Run: headless pygame with SDL's dummy video driver; simulated clock (each Clock.tick advances the game by its frame time, no real sleeping); random seed 0; keys injected as events and as key.get_pressed() state; no mouse input; restart key SPACE tapped at the start of phases 3 and 4.
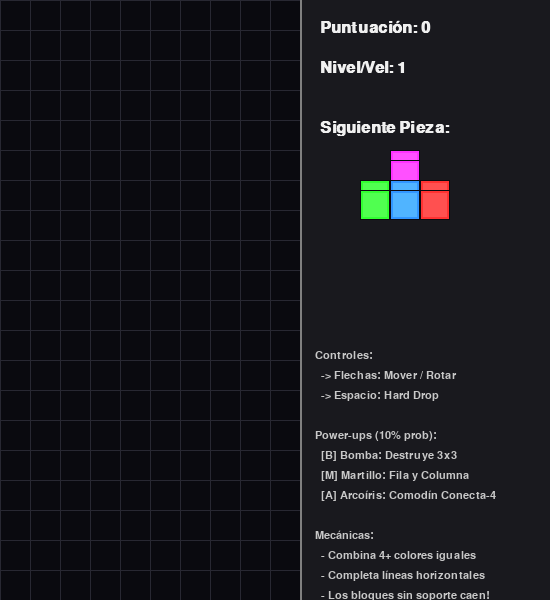
Frame 1 of 4 · flips 1–60 · no input
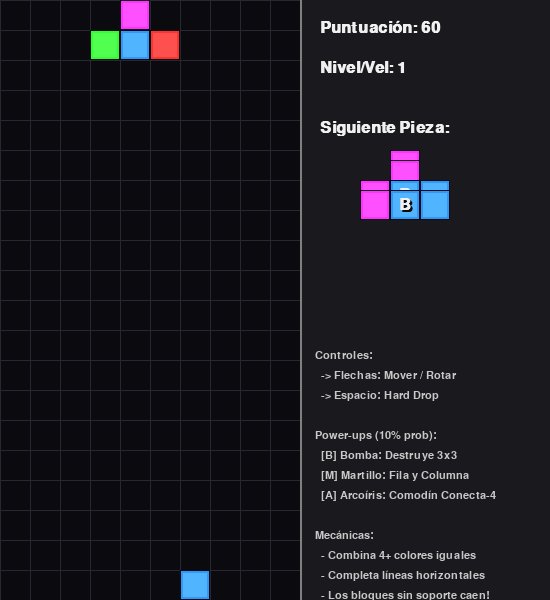
Frame 2 of 4 · flips 61–180 · tapped SPACE, RETURN · held RIGHT (→), D
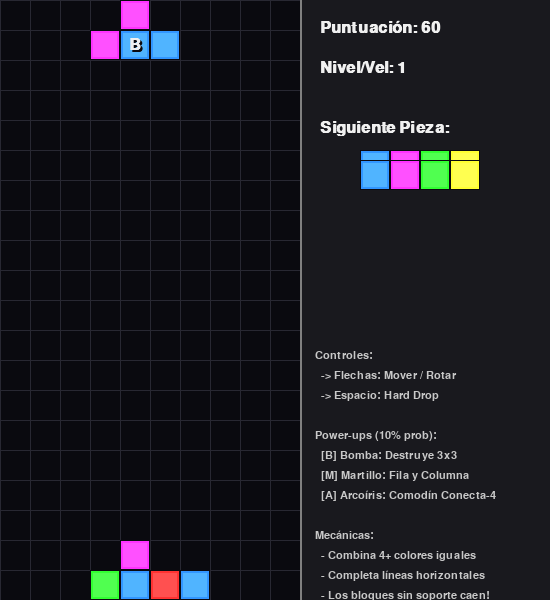
Frame 3 of 4 · flips 181–300 · tapped SPACE · held DOWN (↓), S
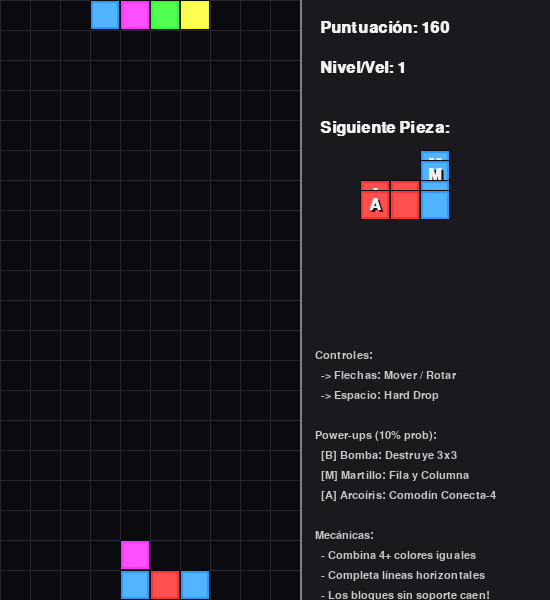
Frame 4 of 4 · flips 301–420 · tapped SPACE · held LEFT (←), A, UP (↑), W

The pygame program that drew these frames:

import pygame
import random
import time

# --- Constantes y Configuración ---
CELL_SIZE = 30
COLS = 10
ROWS = 20
WIDTH = COLS * CELL_SIZE
HEIGHT = ROWS * CELL_SIZE
SIDE_PANEL_WIDTH = 250
SCREEN_WIDTH = WIDTH + SIDE_PANEL_WIDTH
SCREEN_HEIGHT = HEIGHT
FPS = 60

# Colores Vibrantes (Conecta 4)
COLORS = [
    (255, 50, 50),   # Rojo
    (50, 255, 50),   # Verde
    (50, 150, 255),  # Azul
    (255, 255, 50),  # Amarillo
    (255, 50, 255)   # Magenta
]

# Otros Colores
BLACK = (10, 10, 15)
WHITE = (240, 240, 240)
GRAY = (128, 128, 128)
GRID_COLOR = (40, 40, 50)
TEXT_COLOR = (200, 200, 200)

# Formas de Tetrominos Clásicos
SHAPES = [
    [[1, 1, 1, 1]], # I
    [[1, 1], [1, 1]], # O
    [[0, 1, 0], [1, 1, 1]], # T
    [[1, 0, 0], [1, 1, 1]], # L
    [[0, 0, 1], [1, 1, 1]], # J
    [[0, 1, 1], [1, 1, 0]], # S
    [[1, 1, 0], [0, 1, 1]]  # Z
]

# Power-ups
POWERUPS = ['B', 'A', 'M'] # Bomb, Arcoiris (Rainbow), Martillo (Hammer)

class Block:
    """Representa un bloque individual en el tablero o pieza."""
    def __init__(self, color, powerup=None):
        self.color = color
        self.powerup = powerup

class Piece:
    """Clase para manejar las piezas que caen."""
    def __init__(self, x, y):
        self.x = x
        self.y = y
        self.shape = random.choice(SHAPES)
        
        # Asignar colores aleatorios y posibles power-ups a cada bloque de la pieza
        self.blocks = []
        for row in self.shape:
            block_row = []
            for cell in row:
                if cell:
                    color = random.choice(COLORS)
                    # 10% de probabilidad de ser un Bloque Especial
                    powerup = None
                    if random.random() < 0.10:
                        powerup = random.choice(POWERUPS)
                    block_row.append(Block(color, powerup))
                else:
                    block_row.append(None)
            self.blocks.append(block_row)

    def rotate(self):
        """Rota la pieza en sentido horario."""
        self.blocks = [list(row) for row in zip(*self.blocks[::-1])]

class Board:
    """Gestiona el tablero, colisiones y lógicas de eliminación (Tetris y Conecta 4)."""
    def __init__(self):
        self.grid = [[None for _ in range(COLS)] for _ in range(ROWS)]

    def is_valid_pos(self, piece, offset_x=0, offset_y=0):
        """Verifica si la pieza puede moverse a la posición indicada."""
        for y, row in enumerate(piece.blocks):
            for x, block in enumerate(row):
                if block:
                    new_x = piece.x + x + offset_x
                    new_y = piece.y + y + offset_y
                    if new_x < 0 or new_x >= COLS or new_y >= ROWS:
                        return False
                    if new_y >= 0 and self.grid[new_y][new_x]:
                        return False
        return True

    def lock_piece(self, piece):
        """Bloquea la pieza en el tablero (grid)."""
        for y, row in enumerate(piece.blocks):
            for x, block in enumerate(row):
                if block:
                    new_y = piece.y + y
                    new_x = piece.x + x
                    if new_y >= 0:
                        self.grid[new_y][new_x] = block

    def check_powerups_landing(self, piece):
        """Activa Bomba y Martillo tras aterrizar la pieza."""
        destroy_positions = set()
        for y, row in enumerate(piece.blocks):
            for x, block in enumerate(row):
                if block:
                    py = piece.y + y
                    px = piece.x + x
                    if py >= 0 and 0 <= px < COLS:
                        if block.powerup == 'B':
                            # Bomba: área 3x3
                            for dy in range(-1, 2):
                                for dx in range(-1, 2):
                                    if 0 <= py+dy < ROWS and 0 <= px+dx < COLS:
                                        destroy_positions.add((px+dx, py+dy))
                        elif block.powerup == 'M':
                            # Martillo: fila y columna
                            for c in range(COLS):
                                destroy_positions.add((c, py))
                            for r in range(ROWS):
                                destroy_positions.add((px, r))
        
        points = 0
        if destroy_positions:
            for (px, py) in destroy_positions:
                if self.grid[py][px] is not None:
                    self.grid[py][px] = None
                    points += 20 # puntos por destrucción de power-up
            return points, True
        return 0, False

    def clear_lines(self):
        """Mecánica Tetris: Limpia líneas completas."""
        lines_cleared = 0
        new_grid = []
        for row in self.grid:
            if all(cell is not None for cell in row):
                lines_cleared += 1
            else:
                new_grid.append(row)
        
        # Rellenar con filas vacías por arriba
        while len(new_grid) < ROWS:
            new_grid.insert(0, [None for _ in range(COLS)])
            
        self.grid = new_grid
        return lines_cleared

    def check_connect4(self):
        """Mecánica Conecta 4: Busca 4+ bloques del mismo color."""
        to_remove = set()
        
        def is_match(c1, c2):
            if c1 is None or c2 is None: return False
            # El comodín Arcoíris ('A') encaja con cualquier color
            if getattr(c1, 'powerup', None) == 'A' or getattr(c2, 'powerup', None) == 'A':
                return True
            return c1.color == c2.color

        for y in range(ROWS):
            for x in range(COLS):
                if self.grid[y][x] is not None:
                    # Direcciones: Horizontal, Vertical, Diagonal Derecha, Diagonal Izquierda
                    directions = [(1,0), (0,1), (1,1), (1,-1)]
                    for dx, dy in directions:
                        match_coords = [(x, y)]
                        curr_x, curr_y = x + dx, y + dy
                        while 0 <= curr_x < COLS and 0 <= curr_y < ROWS:
                            # Comparar con el anterior en la cadena para soportar comodines
                            prev_cell = self.grid[match_coords[-1][1]][match_coords[-1][0]]
                            curr_cell = self.grid[curr_y][curr_x]
                            if is_match(prev_cell, curr_cell):
                                match_coords.append((curr_x, curr_y))
                                curr_x += dx
                                curr_y += dy
                            else:
                                break
                        
                        if len(match_coords) >= 4:
                            for coord in match_coords:
                                to_remove.add(coord)

        points = len(to_remove) * 100
        for px, py in to_remove:
            self.grid[py][px] = None
            
        return points, len(to_remove) > 0

    def apply_cascade_gravity(self):
        """Efecto Cascada: Hace caer los bloques que queden en el aire."""
        moved_any = False
        for x in range(COLS):
            # Recorrer de abajo hacia arriba para soltar los que tienen espacio debajo
            for y in range(ROWS - 2, -1, -1):
                if self.grid[y][x] is not None:
                    curr_y = y
                    while curr_y < ROWS - 1 and self.grid[curr_y + 1][x] is None:
                        self.grid[curr_y + 1][x] = self.grid[curr_y][x]
                        self.grid[curr_y][x] = None
                        curr_y += 1
                        moved_any = True
        return moved_any

class GameManager:
    """Clase principal que maneja el loop de juego, rendering e input."""
    def __init__(self):
        pygame.init()
        self.screen = pygame.display.set_mode((SCREEN_WIDTH, SCREEN_HEIGHT))
        pygame.display.set_caption("Tetris-4-Link")
        self.clock = pygame.time.Clock()
        self.font = pygame.font.SysFont("Arial", 24, bold=True)
        self.small_font = pygame.font.SysFont("Arial", 16)
        
        self.board = Board()
        self.current_piece = self.get_new_piece()
        self.next_piece = self.get_new_piece()
        self.score = 0
        self.fall_time = 0
        self.fall_speed = 1000 # Empieza en 1000ms
        self.game_over = False

    def get_new_piece(self):
        return Piece(COLS // 2 - 2, -2)

    def draw_grid(self):
        for x in range(0, WIDTH + 1, CELL_SIZE):
            pygame.draw.line(self.screen, GRID_COLOR, (x, 0), (x, HEIGHT))
        for y in range(0, HEIGHT + 1, CELL_SIZE):
            pygame.draw.line(self.screen, GRID_COLOR, (0, y), (WIDTH, y))

    def draw_block(self, surface, x, y, block):
        rect = pygame.Rect(x * CELL_SIZE, y * CELL_SIZE, CELL_SIZE, CELL_SIZE)
        pygame.draw.rect(surface, block.color, rect)
        
        # Sombreado interno para efecto "bloque"
        inner_rect = pygame.Rect(x * CELL_SIZE + 3, y * CELL_SIZE + 3, CELL_SIZE - 6, CELL_SIZE - 6)
        pygame.draw.rect(surface, (min(255, block.color[0]+30), min(255, block.color[1]+30), min(255, block.color[2]+30)), inner_rect)
        pygame.draw.rect(surface, BLACK, rect, 1) # Borde
        
        if block.powerup:
            text = self.font.render(block.powerup, True, WHITE)
            text_rect = text.get_rect(center=rect.center)
            # Delineado negro para el texto
            outline = self.font.render(block.powerup, True, BLACK)
            surface.blit(outline, text_rect.move(2, 2))
            surface.blit(text, text_rect)

    def draw(self):
        self.screen.fill(BLACK)
        self.draw_grid()
        
        # Tablero
        for y in range(ROWS):
            for x in range(COLS):
                block = self.board.grid[y][x]
                if block:
                    self.draw_block(self.screen, x, y, block)
                    
        # Pieza Actual
        if self.current_piece:
            for y, row in enumerate(self.current_piece.blocks):
                for x, block in enumerate(row):
                    if block and self.current_piece.y + y >= 0:
                        self.draw_block(self.screen, self.current_piece.x + x, self.current_piece.y + y, block)
                        
        # Panel Lateral UI
        panel_rect = pygame.Rect(WIDTH, 0, SIDE_PANEL_WIDTH, SCREEN_HEIGHT)
        pygame.draw.rect(self.screen, (25, 25, 30), panel_rect)
        pygame.draw.line(self.screen, GRAY, (WIDTH, 0), (WIDTH, SCREEN_HEIGHT), 2)
        
        score_text = self.font.render(f"Puntuación: {self.score}", True, WHITE)
        self.screen.blit(score_text, (WIDTH + 20, 20))
        
        # Velocidad aumenta cada 500 puntos
        nivel = (self.score // 500) + 1
        speed_text = self.font.render(f"Nivel/Vel: {nivel}", True, WHITE)
        self.screen.blit(speed_text, (WIDTH + 20, 60))
        
        next_text = self.font.render("Siguiente Pieza:", True, WHITE)
        self.screen.blit(next_text, (WIDTH + 20, 120))
        
        if self.next_piece:
            offset_x = WIDTH + 60
            offset_y = 160
            for y, row in enumerate(self.next_piece.blocks):
                for x, block in enumerate(row):
                    if block:
                        self.draw_block(self.screen, offset_x // CELL_SIZE + x, offset_y // CELL_SIZE + y, block)
                        # Dibujarlo manualmente sin alinear al grid global estricto
                        rect = pygame.Rect(offset_x + x * CELL_SIZE, offset_y + y * CELL_SIZE, CELL_SIZE, CELL_SIZE)
                        pygame.draw.rect(self.screen, block.color, rect)
                        inner = pygame.Rect(offset_x + x*CELL_SIZE + 3, offset_y + y*CELL_SIZE + 3, CELL_SIZE-6, CELL_SIZE-6)
                        pygame.draw.rect(self.screen, (min(255, block.color[0]+30), min(255, block.color[1]+30), min(255, block.color[2]+30)), inner)
                        pygame.draw.rect(self.screen, BLACK, rect, 1)
                        if block.powerup:
                            p_text = self.font.render(block.powerup, True, WHITE)
                            p_rect = p_text.get_rect(center=rect.center)
                            out = self.font.render(block.powerup, True, BLACK)
                            self.screen.blit(out, p_rect.move(2, 2))
                            self.screen.blit(p_text, p_rect)

        # Instrucciones
        inst_y = 350
        instructions = [
            "Controles:",
            "  -> Flechas: Mover / Rotar",
            "  -> Espacio: Hard Drop",
            "",
            "Power-ups (10% prob):",
            "  [B] Bomba: Destruye 3x3",
            "  [M] Martillo: Fila y Columna",
            "  [A] Arcoíris: Comodín Conecta-4",
            "",
            "Mecánicas:",
            "  - Combina 4+ colores iguales",
            "  - Completa líneas horizontales",
            "  - Los bloques sin soporte caen!"
        ]
        for line in instructions:
            inst_text = self.small_font.render(line, True, TEXT_COLOR)
            self.screen.blit(inst_text, (WIDTH + 15, inst_y))
            inst_y += 20

        if self.game_over:
            # Fondo semi-transparente
            s = pygame.Surface((SCREEN_WIDTH, SCREEN_HEIGHT))
            s.set_alpha(150)
            s.fill((0, 0, 0))
            self.screen.blit(s, (0, 0))
            go_text = self.font.render("GAME OVER", True, (255, 50, 50))
            self.screen.blit(go_text, (SCREEN_WIDTH // 2 - go_text.get_width() // 2, HEIGHT // 2))

        pygame.display.flip()

    def handle_lock_sequence(self):
        """Ejecuta la secuencia de validación al aterrizar una pieza."""
        self.board.lock_piece(self.current_piece)
        
        # 1. Ejecutar Bomba y Martillo
        p_points, triggered = self.board.check_powerups_landing(self.current_piece)
        self.score += p_points
        if triggered:
            self.draw()
            pygame.time.delay(300)
            self.board.apply_cascade_gravity()
            self.draw()
            pygame.time.delay(200)

        # 2. Bucle de Resolución: Cascada -> Tetris -> Conecta 4 -> Repetir si hay cambios
        while True:
            lines = self.board.clear_lines()
            if lines > 0:
                self.score += [0, 100, 300, 500, 800][lines] # Puntos tipo Tetris
                self.draw()
                pygame.time.delay(200)
                
            c4_points, c4_triggered = self.board.check_connect4()
            if c4_triggered:
                self.score += c4_points
                self.draw()
                pygame.time.delay(200)
                
            if lines > 0 or c4_triggered:
                moved = self.board.apply_cascade_gravity()
                if moved:
                    self.draw()
                    pygame.time.delay(200)
            else:
                break

        # Aumento de velocidad cada 500 puntos (Mínimo de 100ms)
        self.fall_speed = max(100, 1000 - (self.score // 500) * 100)
        
        # Siguiente pieza
        self.current_piece = self.next_piece
        self.next_piece = self.get_new_piece()
        
        # Comprobar Game Over (Si la nueva pieza no cabe)
        if not self.board.is_valid_pos(self.current_piece):
            self.game_over = True

    def hard_drop(self):
        """Baja la pieza instantáneamente al fondo."""
        while self.board.is_valid_pos(self.current_piece, offset_y=1):
            self.current_piece.y += 1
        self.handle_lock_sequence()

    def run(self):
        """Bucle principal de Pygame."""
        while True:
            dt = self.clock.tick(FPS)
            self.fall_time += dt
            
            for event in pygame.event.get():
                if event.type == pygame.QUIT:
                    pygame.quit()
                    return
                if event.type == pygame.KEYDOWN and not self.game_over:
                    if event.key == pygame.K_LEFT:
                        if self.board.is_valid_pos(self.current_piece, offset_x=-1):
                            self.current_piece.x -= 1
                    elif event.key == pygame.K_RIGHT:
                        if self.board.is_valid_pos(self.current_piece, offset_x=1):
                            self.current_piece.x += 1
                    elif event.key == pygame.K_DOWN:
                        if self.board.is_valid_pos(self.current_piece, offset_y=1):
                            self.current_piece.y += 1
                    elif event.key == pygame.K_UP:
                        old_blocks = self.current_piece.blocks
                        self.current_piece.rotate()
                        if not self.board.is_valid_pos(self.current_piece):
                            self.current_piece.blocks = old_blocks # Deshacer si choca
                    elif event.key == pygame.K_SPACE:
                        self.hard_drop()

            if not self.game_over and self.fall_time >= self.fall_speed:
                self.fall_time = 0
                if self.board.is_valid_pos(self.current_piece, offset_y=1):
                    self.current_piece.y += 1
                else:
                    self.handle_lock_sequence()
                    
            self.draw()

if __name__ == "__main__":
    game = GameManager()
    game.run()
